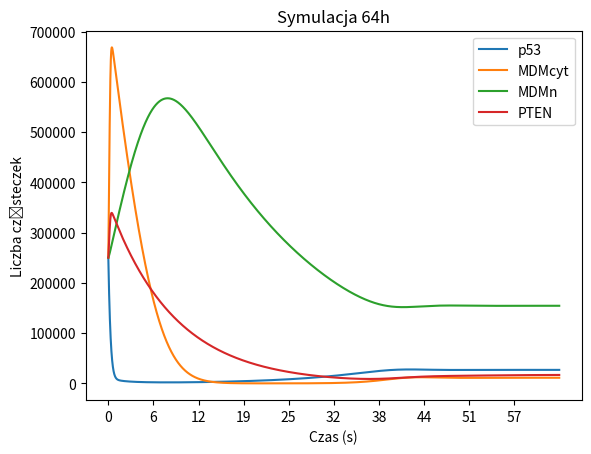

The matplotlib source for this figure:
import matplotlib.pyplot as plt
import numpy as np
import copy

# tablica zmiennych - dane początkowe
s = [ 250000,250000,250000,250000 ]
labels = ['p53', 'MDMcyt', 'MDMn', 'PTEN']

def pochodne(s,k):
    # Stałe
    p1 = 8.8
    p2 = 440
    # p2 = 440 * 0.02 # włączone siRNA
    p3 = 100
    # p3 = 0 # bez PTEN
    d1 = 1.375 * 10**-14
    d2 = 1.375 * pow(10,-4) * 0.1
    # d2 = 1.375 * pow(10,-4) # uszkodzenie DNA
    d3 = 3 * pow(10,-5)
    k1 = 1.925 * pow(10,-4)
    k2 = pow(10,5)
    k3 = 1.5 * pow(10,5)

    # wzory na kolejne zmienne
    k[0] = p1 - (d1 * s[0] * pow(s[2],2))
    k[1] = p2 * ( pow(s[0],4) / (pow(s[0],4) + pow(k2,4)) ) - ( k1 * ( pow(k3,2) / (pow(k3,2) + pow(s[3],2)) ) * s[1] ) - (d2 * s[1])
    k[2] = (k1 * pow(k3,2) * s[1]) / (pow(k3,2) + pow(s[3],2)) - (d2 * s[2])
    k[3] = p3 * (pow(s[0],4) / (pow(s[0],4) + pow(k2,4))) - (d3 * s[3])


def rk4_vec(t, dt, n, s, f):
    M = len(s)
    k1 = np.zeros(M)
    k2 = np.zeros(M)
    k3 = np.zeros(M)
    k4 = np.zeros(M)
    w = np.zeros(M)

    for i in range(n): w[i]=s[i] # do W zapisz aktualny stan danej zmiennej z tablicy S
    pochodne(w, k1) # podajemy tablibce W ORAZ k1 - k1 to jest tablica stanów k1 dla wszytskich elementów, i odpowiednio kolejne tez; 
    for i in range(n): w[i]=s[i]+dt/2*k1[i]
    pochodne(w,k2)
    for i in range(n): w[i]=s[i]+dt/2*k2[i]
    pochodne(w,k3)
    for i in range(n): w[i]=s[i]+dt*k3[i]
    pochodne(w,k4)
    for i in range(n): s[i]=s[i]+dt/6*(k1[i]+2*k2[i]+2*k3[i]+k4[i])
    return 0

# ustawienia
n = 4 # ilość zmiennych
hours = 64
tmax = 3600*hours# czas symulacji
dt = 1
N = tmax/dt; # ilość kroktów czasowych

t = 0;
time = []
wynik = []
for i in range(int(N)):
    rk4_vec(t, dt, n, s, pochodne) # to moj step
    wynik.append(copy.deepcopy(s))
    t += dt
    time.append(t)

# PLOT
[plt.plot(time, [column[i] for column in wynik], label=labels[i]) for i in range(n)]
plt.xlabel('Czas (s)')
plt.ylabel('Liczba cząsteczek')
plt.title(f'Symulacja {hours}h')
plt.xticks(np.arange(0, tmax, step= (lbs := int(tmax/10))), labels=[str(int(hours*i/10)) for i in range(10)])
plt.legend()
plt.savefig('wykres.jpg')